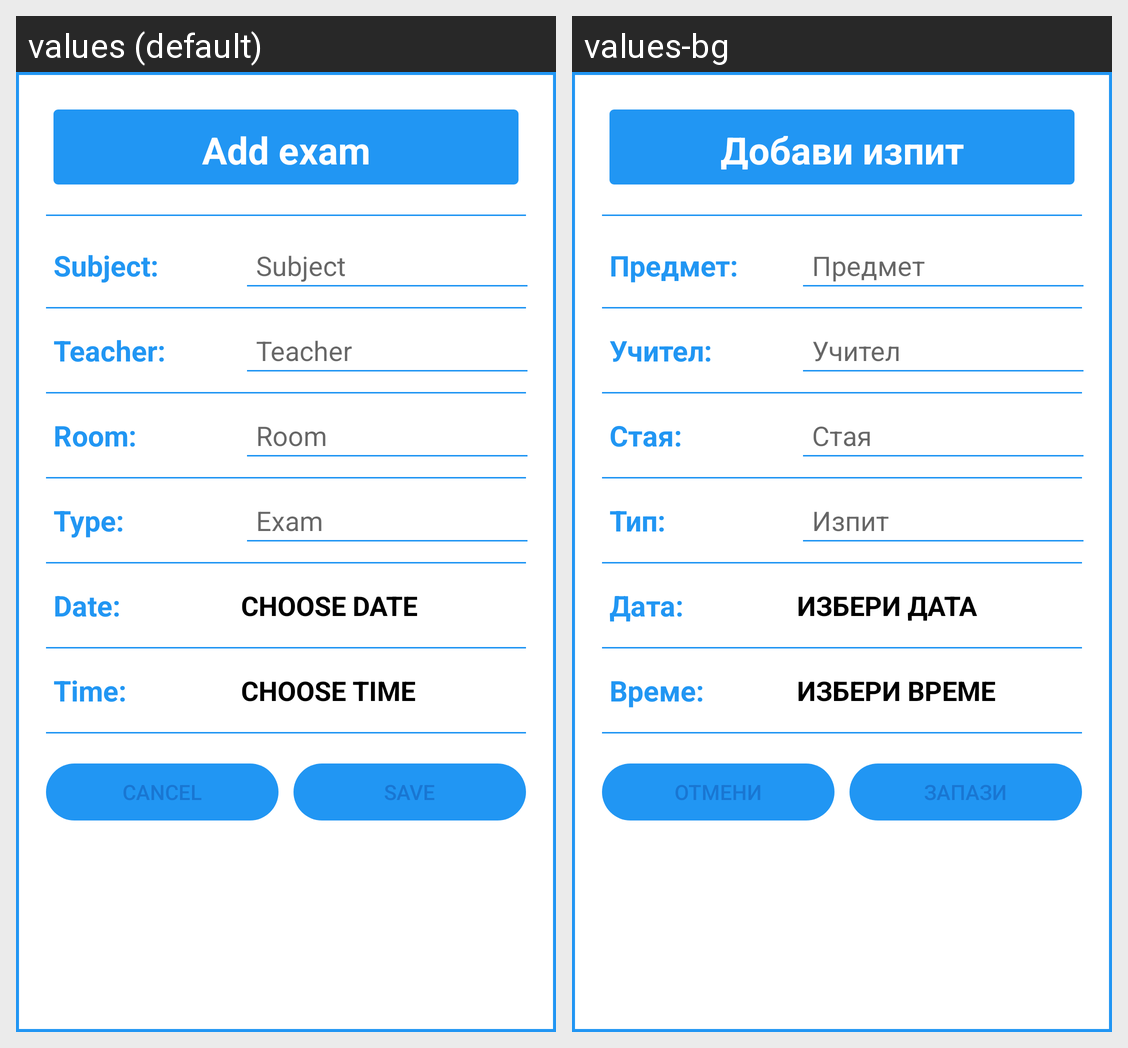

Locale-by-locale string values for the Android screen shown in this grid:
Android screen res/layout/dialog_add_exam.xml rendered under 2 locales, left to right: values (default), values-bg. Device: Nexus 5 (rendered at 1080×1920; each locale shown at half size, 540×960, under a caption strip naming it); theme Theme.TimeTableNew.NoActionBar.
Strings drawn on this screen, with the default value and each locale's value (text and hints the layout hard-codes, and strings that could not be matched under every locale, appear in the picture but are not listed):

add_exam
  values: Add exam
  values-bg: Добави изпит

subject_dialog
  values: Subject:
  values-bg: Предмет:

subject
  values: Subject
  values-bg: Предмет

teacher_dialog
  values: Teacher:
  values-bg: Учител:

teacher
  values: Teacher
  values-bg: Учител

room_dialog
  values: Room:
  values-bg: Стая:

room
  values: Room
  values-bg: Стая

subject_type
  values: Type:
  values-bg: Тип:

exam_type
  values: Exam
  values-bg: Изпит

date_dialog
  values: Date:
  values-bg: Дата:

choose_date
  values: Choose date
  values-bg: Избери дата

time_dialog
  values: Time:
  values-bg: Време:

choose_time
  values: Choose time
  values-bg: Избери време

cancel
  values: Cancel
  values-bg: Отмени

save
  values: Save
  values-bg: Запази
